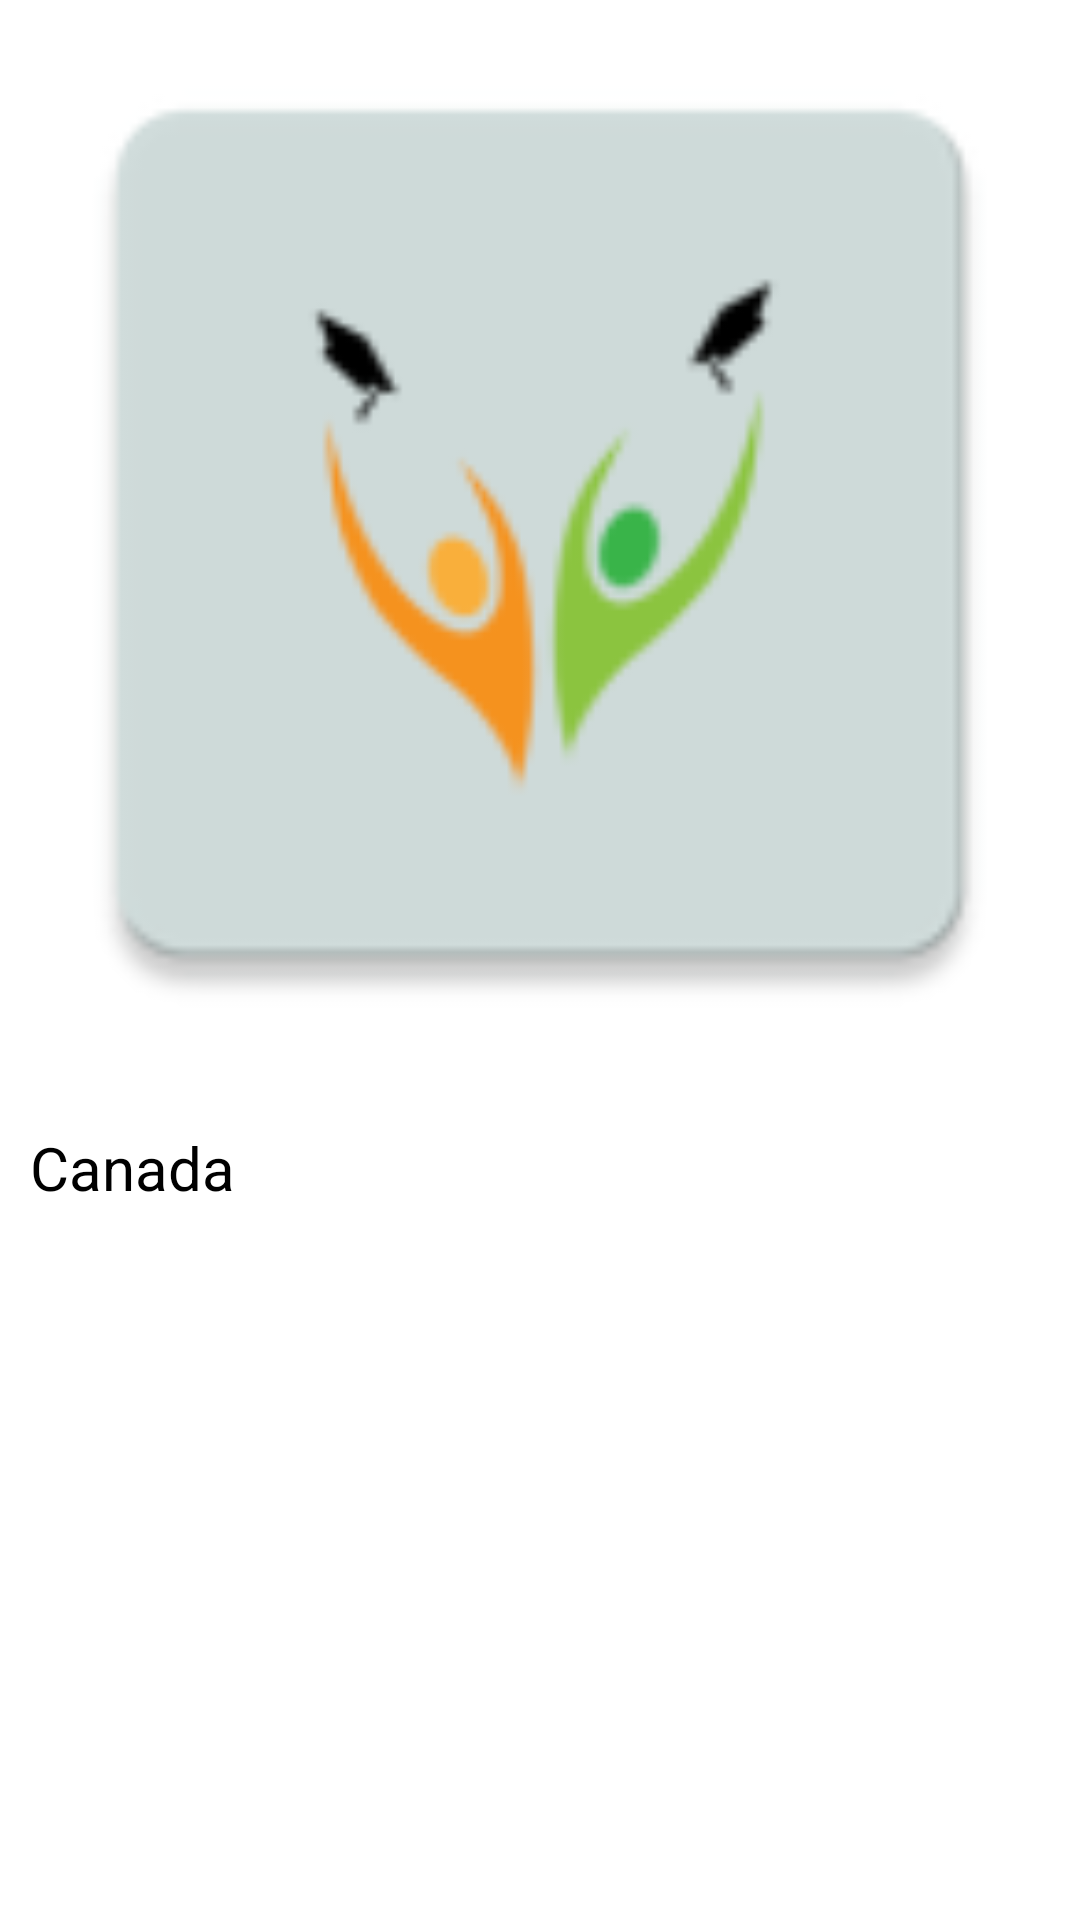

Reconstruct the res/layout file that produces this screen, plus the resources it refers to.
<!-- AndroidManifest.xml: application theme Theme.MyPhoneapp -->
<!-- res/layout/activity_extended_grid__image.xml -->
<?xml version="1.0" encoding="utf-8"?>
<LinearLayout xmlns:android="http://schemas.android.com/apk/res/android"
    android:orientation="vertical"
    android:layout_width="match_parent"
    android:layout_height="match_parent"
    android:background="@color/browser_actions_bg_grey"
    android:weightSum="100">

    <ImageView
        android:layout_width="match_parent"
        android:layout_height="0dp"
        android:layout_weight="60"
        android:id="@+id/image"

        android:src="@mipmap/ic_launcher"/>

    <TextView
        android:id="@+id/image_description"
        android:layout_width="wrap_content"
        android:layout_height="wrap_content"
        android:layout_marginLeft="10dp"
        android:layout_marginTop="20dp"
        android:text="Canada"
        android:textColor="#000"
        android:textSize="20sp" />

</LinearLayout>
<!-- resources referenced by this layout -->
<resources>
  <!-- mipmap ic_launcher: png bitmap (mipmap-hdpi, 1971 bytes) -->
  <style name="Theme.MyPhoneapp" parent="Theme.MaterialComponents.DayNight.DarkActionBar">
          
          <item name="colorPrimary">@color/orange</item>
          <item name="colorPrimaryVariant">@color/purple_700</item>
          <item name="colorOnPrimary">@color/white</item>
          
          <item name="colorSecondary">@color/teal_200</item>
          <item name="colorSecondaryVariant">@color/teal_700</item>
          <item name="colorOnSecondary">@color/black</item>
          
          <item name="android:statusBarColor" tools:targetApi="l">?attr/colorPrimaryVariant</item>
          
      </style>
  <color name="orange">#ffff4444</color>
  <color name="purple_700">#FF3700B3</color>
  <color name="white">#FFFFFFFF</color>
  <color name="teal_200">#FF03DAC5</color>
  <color name="teal_700">#FF018786</color>
  <color name="black">#FF000000</color>
</resources>
